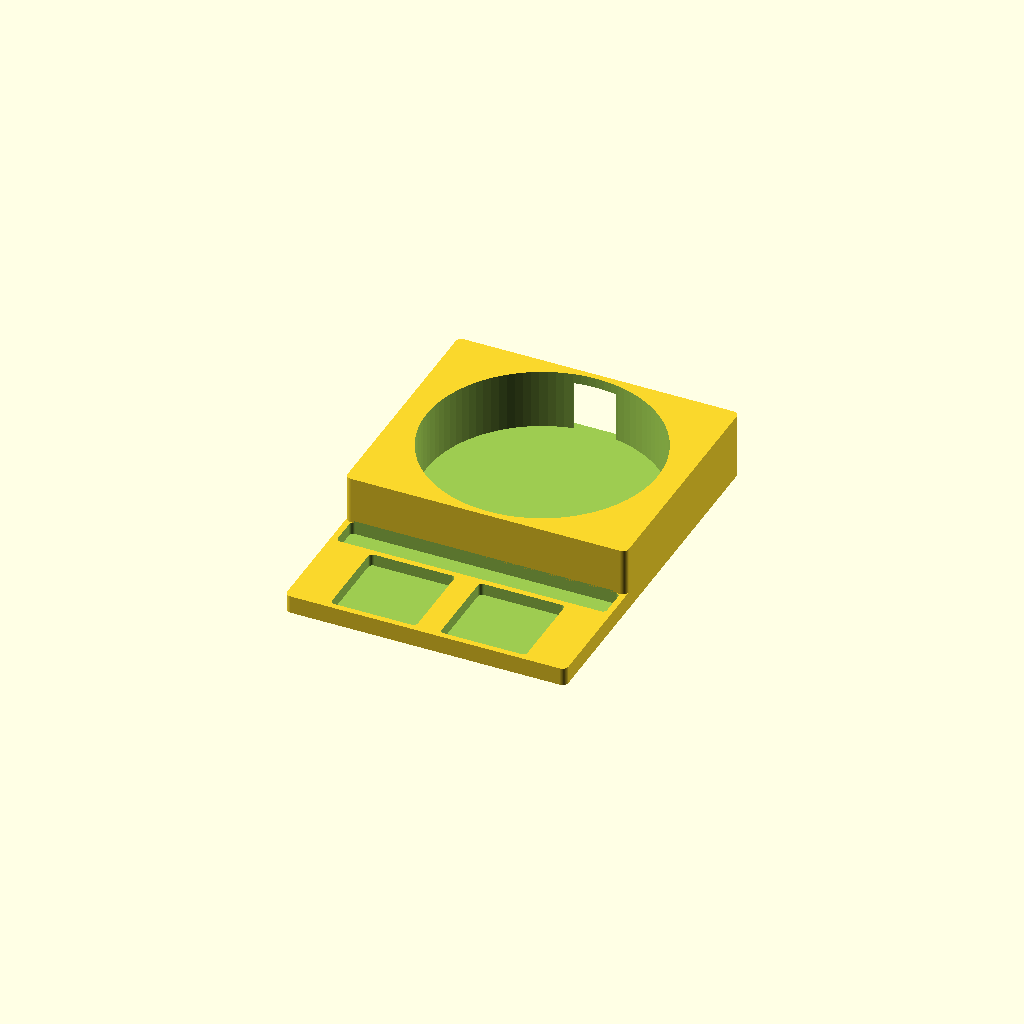
Cell 1: rendered with the file's own defaults.
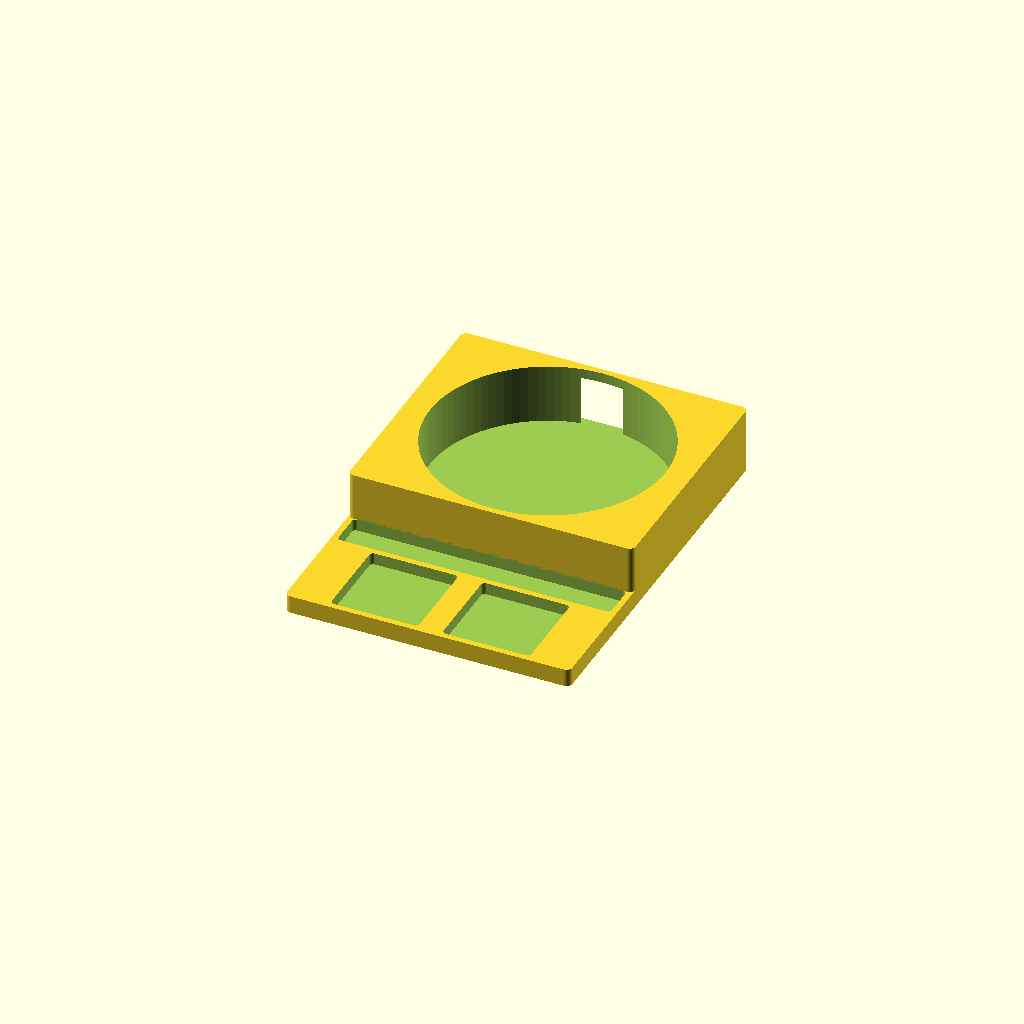
Cell 2: the same model with tol = 2.
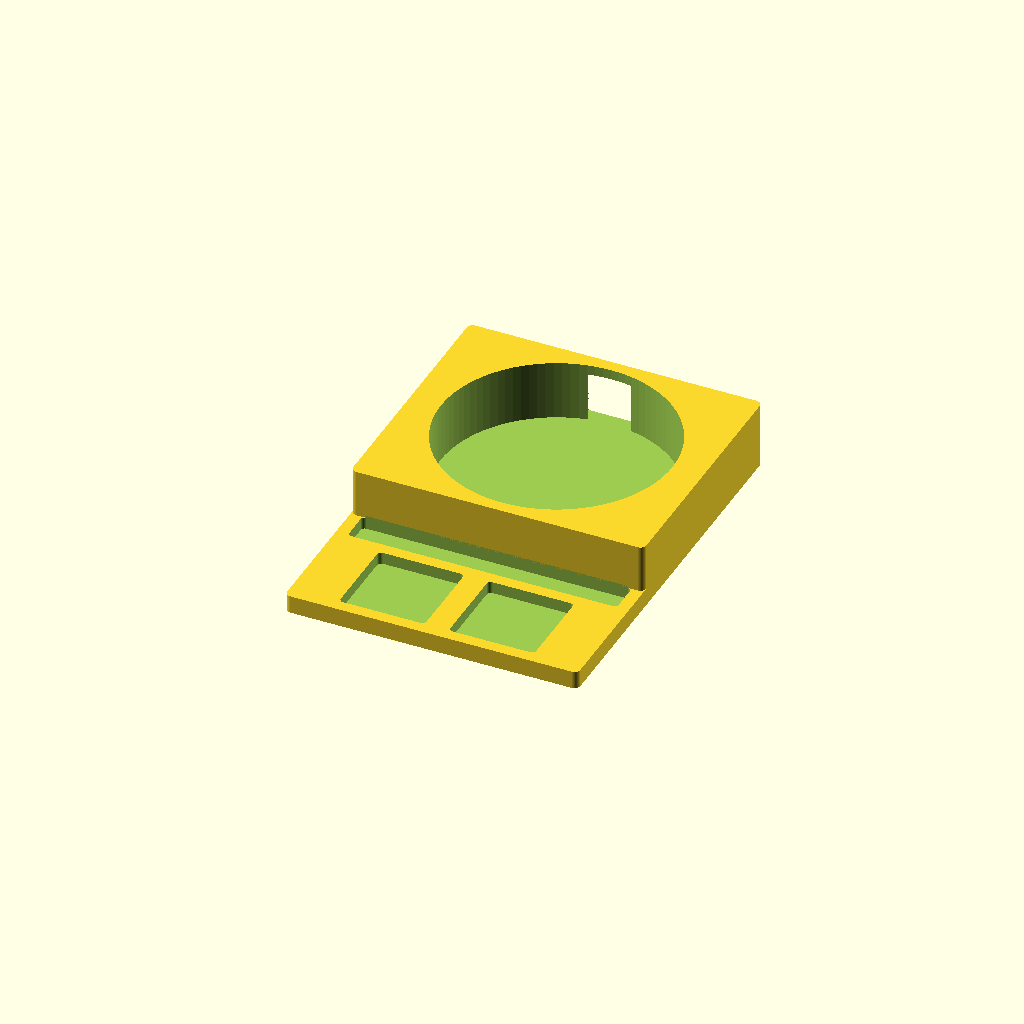
Cell 3: wall = 6 (everything else at default).
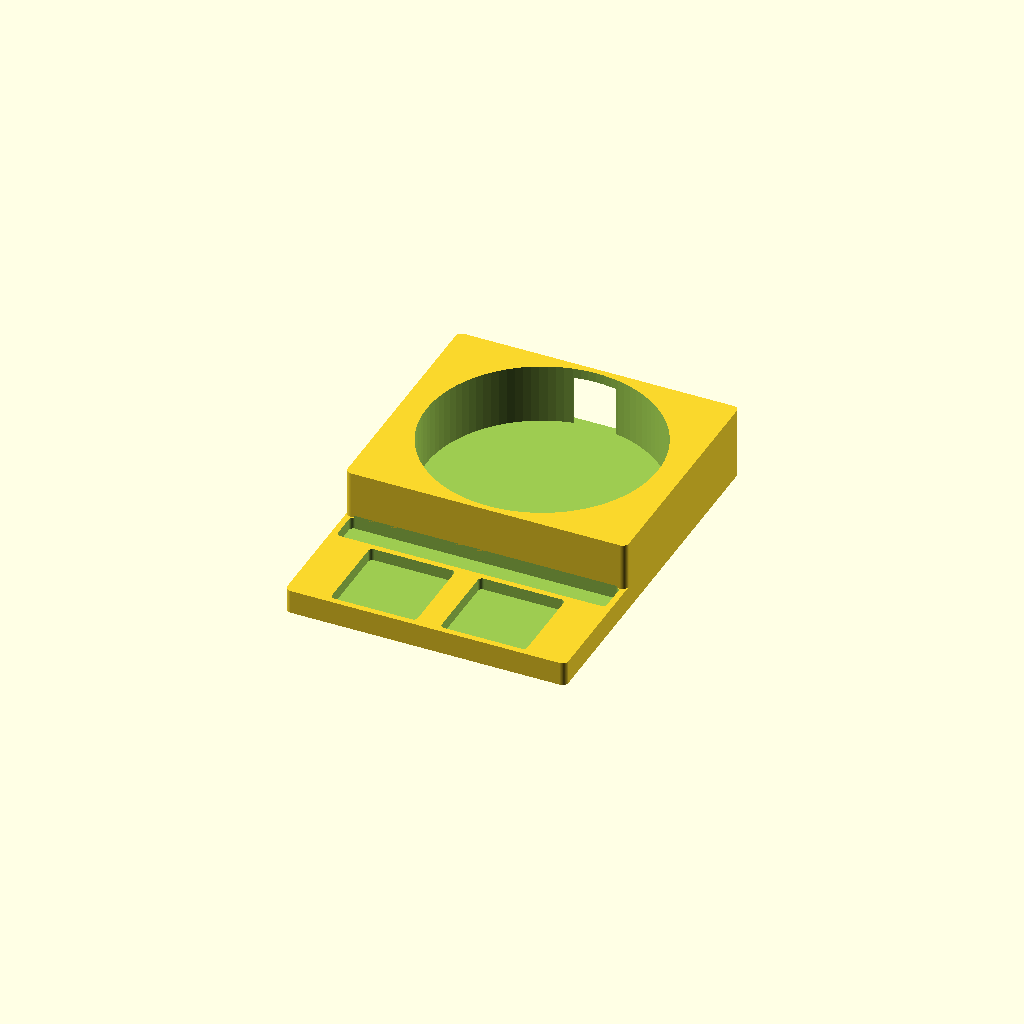
Cell 4: flr = 6 (everything else at default).
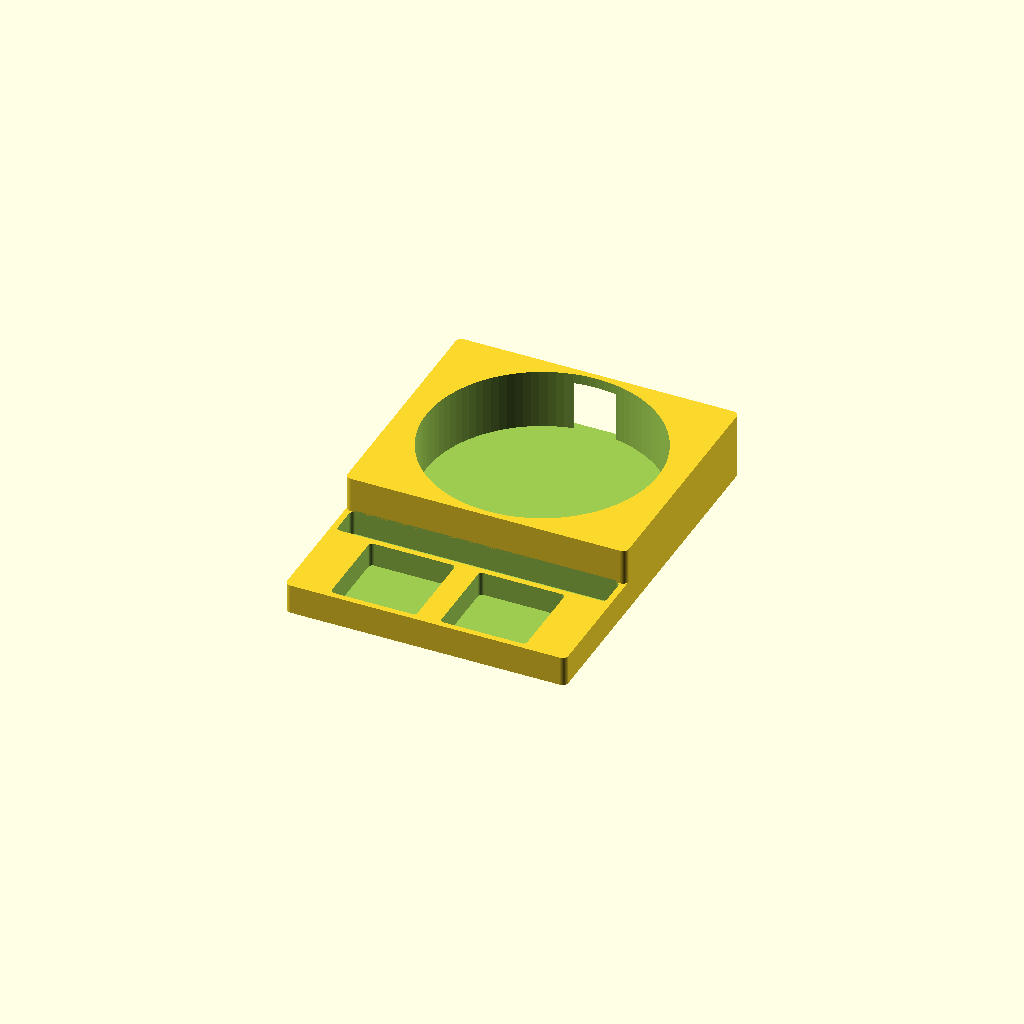
Cell 5: the same model with id = 12.
All cells are drawn from one camera (rotation 55°, 0°, 25°, orthographic, colour scheme Cornfield), so only the parameter changes between them.
OpenSCAD source file src/puffco/puffco_knife_jar_dock_tray.scad:
/* =====================================================
   Puffco Hot Knife (041879) + 2× Jars + Power Dock Tray
   =====================================================
   Single-piece tray (no lid) that holds:
     - Puffco Hot Knife        — 133 × 12 × 12 mm
     - 2× square jars          — 42 × 42 × 24 mm (lidded)
     - Puffco Power Dock       — 114 mm dia × 54 mm tall
                                 (saddle dip at 34 mm)

   Knife/jar geometry mirrors puffco_knife_jar_tray.scad
   so this tray prints with the same item fit. The dock
   sits in a circular pocket behind the knife slot; a
   slot through the rear wall lets the USB cable plug
   into the dock while it's seated in the tray.

   Exterior : 141 × 187 × 33 mm
   ===================================================== */

$fn = 96;

/* ── Structure ───────────────────────────────────────── */
tol  = 1.0;
wall = 3.0;
flr  = 3.0;

/* ── Knife/jar section (matches puffco_knife_jar_tray) ─ */
id     = 6.0;                  // knife/jar slot depth
ez_a   = flr + id;             // 9 mm — front-section height

kl     = 133 + 2*tol;          // 135 mm — knife slot length (X)
kw     = 12  + 2*tol;          // 14  mm — knife slot width  (Y)
kSlotY = kw + 2;               // 16  mm — Y footprint w/ wiggle

jw      = 42 + tol;            // 43 mm — jar slot edge
jar_gap = 12;                  //         gap between the two jars

/* ── Dock pocket ─────────────────────────────────────── */
dock_d   = 114 + 2*tol;        // 116 mm — pocket diameter
saddle_h = 34;                 //  34 mm — top of dock's saddle dip
ez_dock  = flr + saddle_h - 4; //  33 mm — wall top, 4 mm under the dip

cable_w  = 60;                 // 60 mm — cable cutout width
cable_h  = 25;                 // 25 mm — cable cutout height
                                //         (clears USB-A + USB-C row)

/* ── Layout ──────────────────────────────────────────── */
ix     = kl;                   // 135 mm — interior X drive
ex     = ix + 2*wall;          // 141 mm — exterior X

// Y layout (front → back):
//   wall(3)              outer front wall
//   jw(43)               jar section
//   wall(3)              divider between jars and knife
//   kSlotY(16)           knife slot
//   wall(3)              divider between knife and dock pocket
//   dock_d(116)          dock pocket
//   wall(3)              outer back wall
ey_a = wall + jw + wall + kSlotY;   //  65 mm — base of dock riser
ey_b = wall + dock_d + wall;        // 122 mm — dock-section depth
ey   = ey_a + ey_b;                 // 187 mm — exterior Y

// Jar X positions (matches puffco_knife_jar_tray layout)
jarsW = 2*jw + jar_gap;        // 98 mm
jMarX = (ix - jarsW) / 2;      // 18.5 mm side margin
j1x   = wall + jMarX;
j2x   = j1x + jw + jar_gap;

jSecY = wall;                  // jars start
ky0   = wall + jw + wall;      // knife slot start

// Dock pocket centre (3 mm clearance to the divider + back walls)
dock_cx = ex / 2;
dock_cy = ey_a + wall + dock_d / 2;

/* ── Helpers ─────────────────────────────────────────── */
module rpocket(w, l, d, r = 2) {
    hull()
        for (dx = [r, w - r], dy = [r, l - r])
            translate([dx, dy, 0]) cylinder(r = r, h = d);
}

module rbox(w, l, h, r = 3) {
    hull()
        for (dx = [r, w - r], dy = [r, l - r])
            translate([dx, dy, 0]) cylinder(r = r, h = h);
}

/* ── Body ────────────────────────────────────────────── */
module body() {
    union() {
        // Low full-footprint base — knife/jar pockets live here
        rbox(ex, ey, ez_a, r = 3);

        // Rear riser — extra wall height around the dock pocket
        translate([0, ey_a, 0])
            rbox(ex, ey_b, ez_dock, r = 3);
    }
}

module tray() {
    difference() {
        body();

        // Jar slot 1 — front left
        translate([j1x, jSecY, flr])
            rpocket(jw, jw, id + 1, r = 2);

        // Jar slot 2 — front right
        translate([j2x, jSecY, flr])
            rpocket(jw, jw, id + 1, r = 2);

        // Knife slot — rear of front section, full interior X
        translate([wall, ky0, flr])
            rpocket(ix, kSlotY, id + 1, r = 2);

        // Dock pocket — circular well inside the rear riser
        translate([dock_cx, dock_cy, flr])
            cylinder(d = dock_d, h = ez_dock - flr + 1);

        // Cable cutout — through the rear wall, centred on dock
        translate([dock_cx - cable_w/2, ey - wall - 1, flr])
            cube([cable_w, wall + 2, cable_h]);
    }
}

/* ── Render ──────────────────────────────────────────── */
tray();

/* ── Summary ─────────────────────────────────────────── */
echo(str("Exterior      : ", ex, " × ", ey, " × ", ez_dock, " mm"));
echo(str("Front section : ", ex, " × ", ey_a, " × ", ez_a, " mm"));
echo(str("Dock pocket   : ", dock_d, " mm dia × ", ez_dock - flr, " mm deep"));
echo(str("Cable cutout  : ", cable_w, " × ", cable_h, " mm, centred on dock"));
Customizer parameters (derived from the source; name, type, default, range or options):
tol: number, default 1
wall: number, default 3
flr: number, default 3
id: number, default 6
jar_gap: number, default 12
saddle_h: number, default 34
cable_w: number, default 60
cable_h: number, default 25
